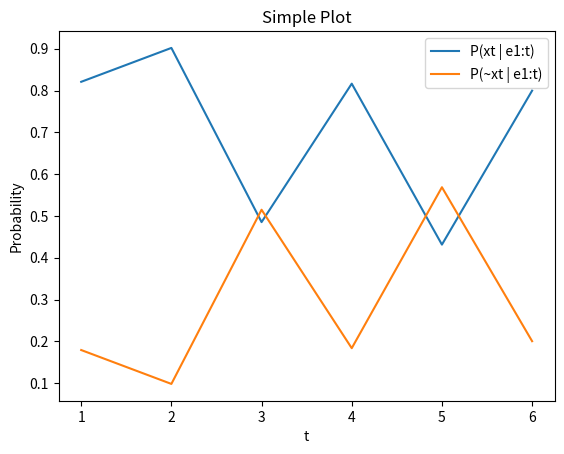

Python code for this plot:
import numpy as np
import matplotlib.pyplot as plt

T = np.array([[0.8, 0.2],
              [0.3, 0.7]])

B = np.array([[0.75, 0.23],
              [0.2, 0.8]])

O_1 = O_2 = O_4 = O_6 = np.array([[0.75, 0.0],
                                  [0.0, 0.2]])

O_3 = O_5 = np.array([[0.25, 0.0],
                      [0.0, 0.8]])
initial_probabilities = np.array([[0.5], [0.5]])

Evidence = [O_1, O_2, O_3, O_4, O_5, O_6]


def forward(t):

    if t == 0:
        return initial_probabilities

    x = Evidence[t-1].dot(T.transpose()).dot(forward(t-1))
    return x / np.sum(x)

# Filtering


def taskB():
    fig, ax = plt.subplots()
    x = []
    y = []
    y2 = []
    for i in range(1, 7):
        x.append(i)
        y.append(forward(i)[0][0])
        y2.append(forward(i)[1][0])
    ax.plot(x, y, label='P(xt | e1:t)')
    ax.plot(x, y2, label='P(~xt | e1:t)')
    ax.set_xlabel('t')  # Add an x-label to the axes.
    ax.set_ylabel('Probability')  # Add a y-label to the axes.
    ax.set_title("Simple Plot")  # Add a title to the axes.
    ax.legend()
    plt.show()

# Prediction


def taskC():
    fig, ax = plt.subplots()


taskB()
